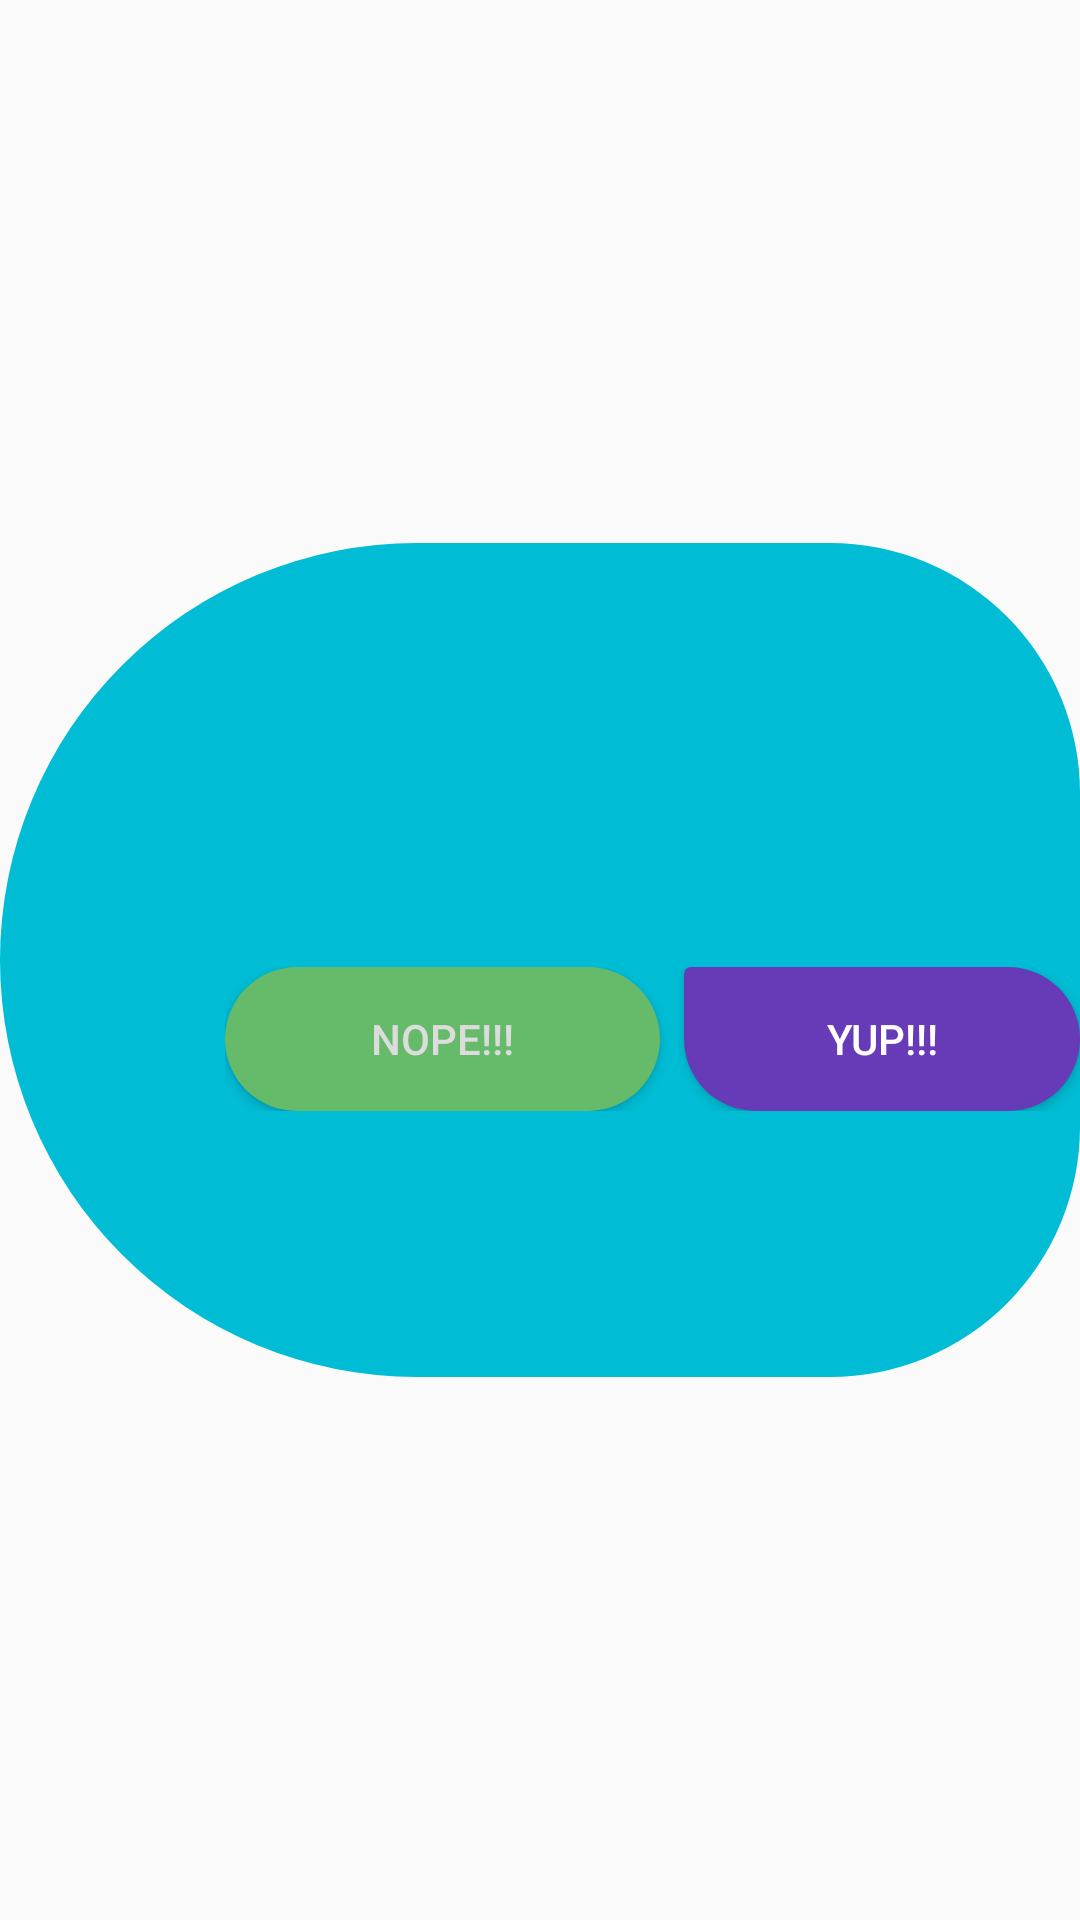

Layout XML and referenced resources for this Android screen:
<!-- AndroidManifest.xml: application theme AppTheme -->
<!-- res/layout/dialog_yes_no.xml -->
<?xml version="1.0" encoding="utf-8"?>
<layout xmlns:android="http://schemas.android.com/apk/res/android"
    xmlns:tools="http://schemas.android.com/tools">
    <RelativeLayout
        android:layout_width="match_parent"
        android:layout_height="match_parent"
        android:background="@android:color/transparent"
        android:clipChildren="true">
        <LinearLayout
            android:layout_width="361dp"
            android:layout_height="278dp"
            android:layout_centerInParent="true"
            android:background="@drawable/buttonmid"
            android:clipChildren="true"
            android:maxWidth="300dp"
            android:maxHeight="300dp"
            android:orientation="vertical">
            <TextView
                android:id="@+id/signout_garda_auney_msg"
                android:layout_width="223dp"
                android:layout_height="wrap_content"
                android:layout_margin="56dp"
                android:text="@{warningMessage}"
                android:textColor="@color/lagbhag_black"
                android:textSize="22sp"
                tools:text="Do you want to Exit? " />
            <LinearLayout
                android:layout_width="wrap_content"
                android:layout_height="wrap_content"
                android:layout_gravity="end"
                android:orientation="horizontal">
                <Button
                    android:id="@+id/nope_cancel_button"
                    android:layout_width="145dp"
                    android:layout_height="match_parent"
                    android:layout_marginEnd="8dp"
                    android:layout_marginRight="8dp"
                    android:background="@drawable/buttonregister"
                    android:onClick="@{clickHandler::onCancelBtnClicked}"
                    android:text="NOPE!!!"
                    android:textAllCaps="false"
                    android:textColor="@color/grey" />
                <Button
                    android:id="@+id/yup_ok_button"
                    android:layout_width="132dp"
                    android:layout_height="match_parent"
                    android:background="@drawable/buttonlow"
                    android:onClick="@{clickHandler::onSureBtnClicked}"
                    android:text="YUP!!!"
                    android:textAllCaps="false"
                    android:textColor="@color/white" />
            </LinearLayout>
        </LinearLayout>
    </RelativeLayout>
    <data>
        <variable
            name="warningMessage"
            type="String" />
        <variable
            name="clickHandler"
            type="com.np.example.interfaceprompt.YesNoDialog.YesNoDialogEventHandler" />
    </data>
</layout>
<!-- resources referenced by this layout -->
<resources>
  <color name="grey">#DCDCDC</color>
  <color name="lagbhag_black">#37474F</color>
  <color name="white">#FFFFFF</color>
  <!-- drawable buttonlow (drawable) -->
  <?xml version="1.0" encoding="utf-8"?>
  
  <shape xmlns:android="http://schemas.android.com/apk/res/android"
      android:shape="rectangle">
      <solid android:color="#673AB7" />
      <corners android:bottomRightRadius="180dp"
          android:bottomLeftRadius="180dp"
          android:topRightRadius="180dp"
          android:topLeftRadius="18dp"/>
  </shape>
  <!-- drawable buttonmid (drawable) -->
  <?xml version="1.0" encoding="utf-8"?>
  
  <shape xmlns:android="http://schemas.android.com/apk/res/android"
      android:shape="rectangle">
      <solid android:color="#00BCD4" />
      <corners android:bottomRightRadius="480dp"
          android:bottomLeftRadius="800dp"
          android:topRightRadius="480dp"
          android:topLeftRadius="800dp"/>
  </shape>
  <!-- drawable buttonregister (drawable) -->
  <?xml version="1.0" encoding="utf-8"?>
  
  <shape xmlns:android="http://schemas.android.com/apk/res/android"
      android:shape="rectangle">
      <solid android:color="#66BB6A" />
      <corners android:bottomRightRadius="180dp"
          android:bottomLeftRadius="180dp"
          android:topRightRadius="180dp"
          android:topLeftRadius="180dp"/>
  </shape>
  <style name="AppTheme" parent="Theme.AppCompat.Light.DarkActionBar">
          
          <item name="colorPrimary">@color/colorPrimary</item>
          <item name="colorPrimaryDark">@color/colorPrimaryDark</item>
          <item name="colorAccent">@color/colorAccent</item>
      </style>
  <color name="colorPrimary">@color/grey</color>
  <color name="colorPrimaryDark">@color/darkGrey</color>
  <color name="colorAccent">@color/greenLight</color>
  <color name="darkGrey">#A9A9A9</color>
  <color name="greenLight">#008000</color>
</resources>
